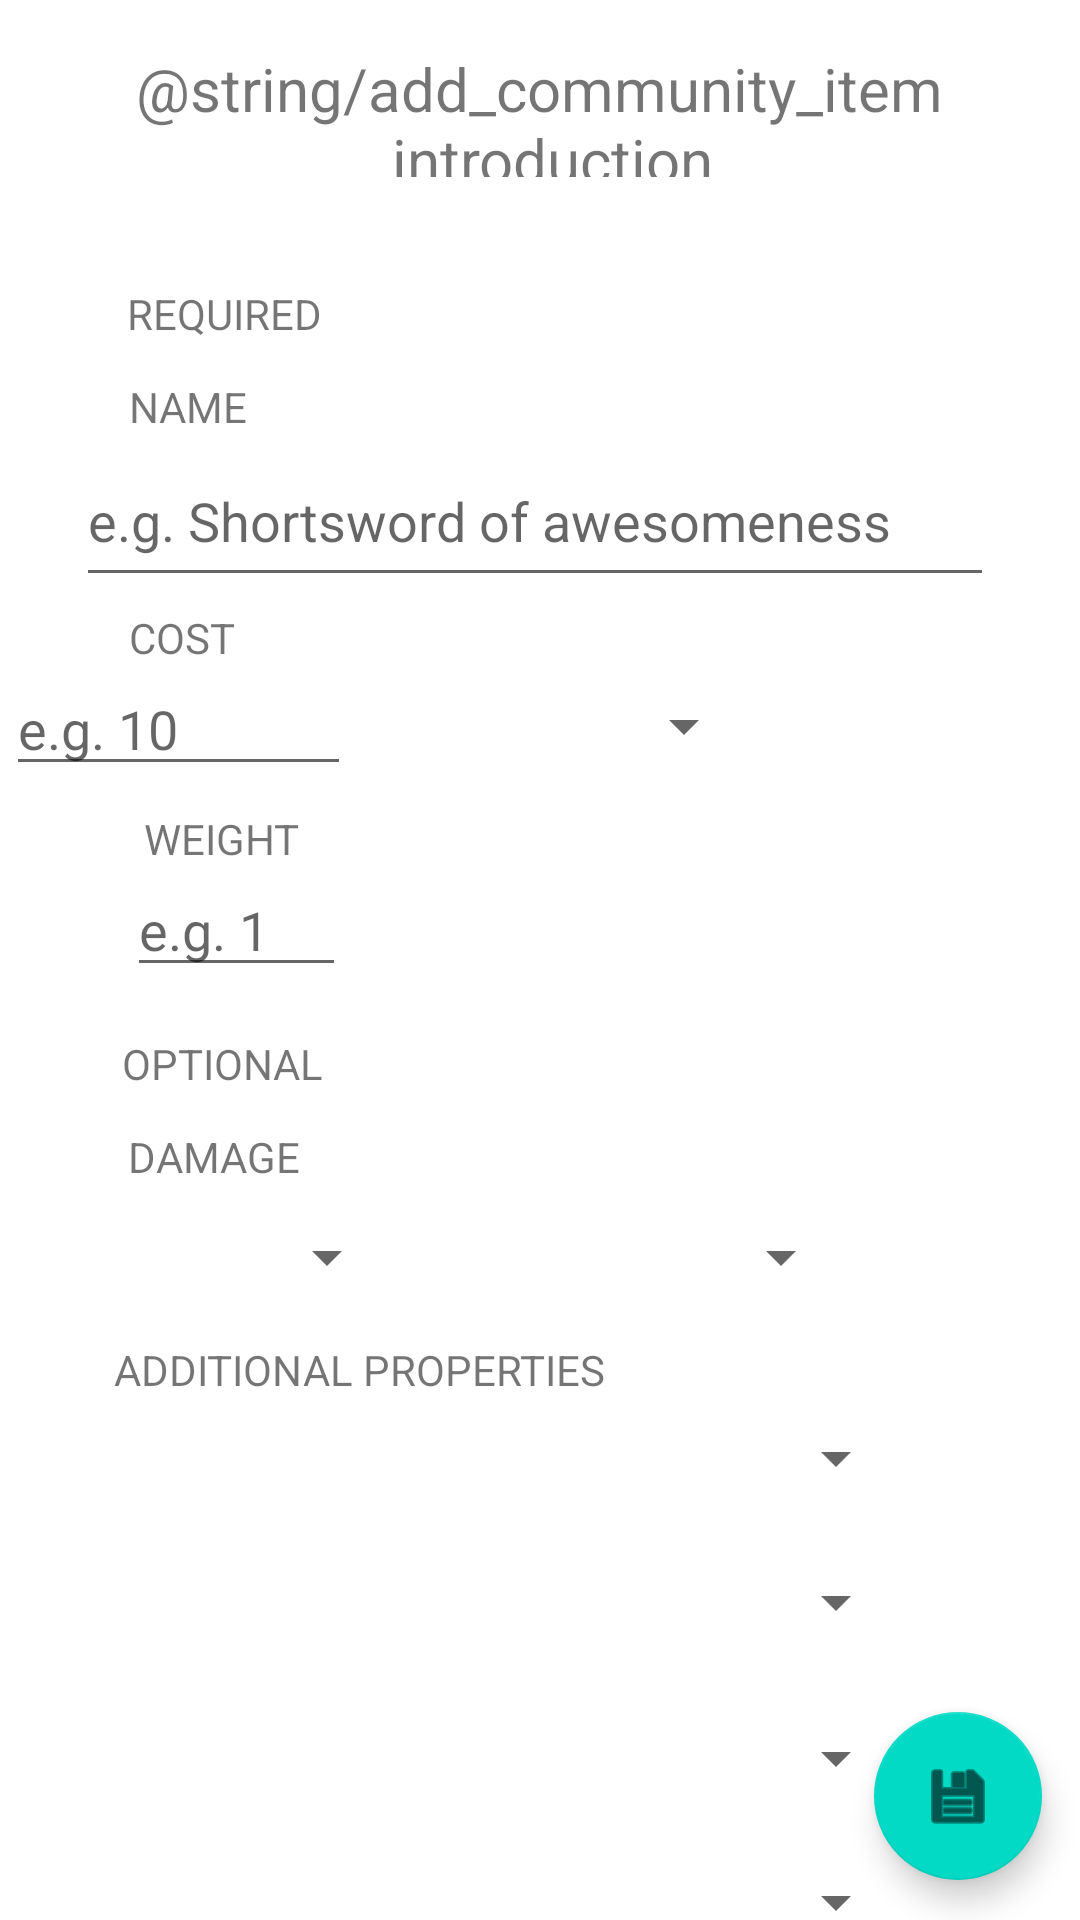

The Android layout XML behind this screen, and the referenced resources:
<!-- AndroidManifest.xml: fallback theme Theme.MaterialComponents.DayNight.NoActionBar -->
<!-- res/layout/activity_add_community_item.xml -->
<?xml version="1.0" encoding="utf-8"?>
<androidx.constraintlayout.widget.ConstraintLayout xmlns:android="http://schemas.android.com/apk/res/android"
    xmlns:app="http://schemas.android.com/apk/res-auto"
    xmlns:tools="http://schemas.android.com/tools"
    android:layout_width="match_parent"
    android:layout_height="match_parent"
    tools:context=".activity.AddCommunityItemActivity">

    <TextView
        android:id="@+id/textView12"
        android:layout_width="311dp"
        android:layout_height="43dp"
        android:layout_marginTop="16dp"
        android:text="@string/add_community_item_introduction"
        android:textSize="20dp"
        android:textAlignment="center"
        app:layout_constraintEnd_toEndOf="parent"
        app:layout_constraintHorizontal_bias="0.498"
        app:layout_constraintStart_toStartOf="parent"
        app:layout_constraintTop_toTopOf="parent"
        android:gravity="center_horizontal" />

    <TextView
        android:id="@+id/textView14"
        android:layout_width="wrap_content"
        android:layout_height="wrap_content"
        android:layout_marginTop="12dp"
        android:text="NAME"
        app:layout_constraintEnd_toEndOf="parent"
        app:layout_constraintHorizontal_bias="0.134"
        app:layout_constraintStart_toStartOf="parent"
        app:layout_constraintTop_toBottomOf="@+id/textView17" />

    <EditText
        android:id="@+id/editTextTextPersonName"
        android:layout_width="306dp"
        android:layout_height="54dp"
        android:ems="10"
        android:hint="e.g. Shortsword of awesomeness"
        android:inputType="textPersonName"
        app:layout_constraintEnd_toEndOf="parent"
        app:layout_constraintHorizontal_bias="0.471"
        app:layout_constraintStart_toStartOf="parent"
        app:layout_constraintTop_toBottomOf="@+id/textView14" />

    <TextView
        android:id="@+id/textView15"
        android:layout_width="wrap_content"
        android:layout_height="wrap_content"
        android:layout_marginTop="4dp"
        android:text="COST"
        app:layout_constraintEnd_toEndOf="parent"
        app:layout_constraintHorizontal_bias="0.132"
        app:layout_constraintStart_toStartOf="parent"
        app:layout_constraintTop_toBottomOf="@+id/editTextTextPersonName" />

    <EditText
        android:id="@+id/editTextNumber"
        android:layout_width="115dp"
        android:layout_height="40dp"
        android:ems="10"
        android:hint="e.g. 10"
        android:inputType="number"
        app:layout_constraintEnd_toStartOf="@+id/spinner2"
        app:layout_constraintHorizontal_bias="0.943"
        app:layout_constraintStart_toStartOf="parent"
        app:layout_constraintTop_toBottomOf="@+id/textView15" />

    <Spinner
        android:id="@+id/spinner2"
        android:layout_width="135dp"
        android:layout_height="40dp"
        android:layout_marginTop="23dp"
        android:layout_marginEnd="108dp"
        android:layout_marginRight="108dp"
        app:layout_constraintEnd_toEndOf="parent"
        app:layout_constraintTop_toBottomOf="@+id/editTextTextPersonName"
        android:spinnerMode="dropdown"/>

    <TextView
        android:id="@+id/textView16"
        android:layout_width="wrap_content"
        android:layout_height="wrap_content"
        android:layout_marginStart="48dp"
        android:layout_marginLeft="48dp"
        android:layout_marginTop="8dp"
        android:text="WEIGHT"
        app:layout_constraintStart_toStartOf="parent"
        app:layout_constraintTop_toBottomOf="@+id/editTextNumber" />

    <TextView
        android:id="@+id/textView17"
        android:layout_width="wrap_content"
        android:layout_height="wrap_content"
        android:layout_marginTop="36dp"
        android:text="REQUIRED"
        app:layout_constraintEnd_toEndOf="parent"
        app:layout_constraintHorizontal_bias="0.144"
        app:layout_constraintStart_toStartOf="parent"
        app:layout_constraintTop_toBottomOf="@+id/textView12" />

    <EditText
        android:id="@+id/editTextNumber2"
        android:layout_width="73dp"
        android:layout_height="40dp"
        android:ems="10"
        android:hint="e.g. 1"
        android:inputType="number"
        app:layout_constraintEnd_toEndOf="parent"
        app:layout_constraintHorizontal_bias="0.147"
        app:layout_constraintStart_toStartOf="parent"
        app:layout_constraintTop_toBottomOf="@+id/textView16" />

    <TextView
        android:id="@+id/textView18"
        android:layout_width="wrap_content"
        android:layout_height="wrap_content"
        android:layout_marginTop="16dp"
        android:text="OPTIONAL"
        app:layout_constraintEnd_toEndOf="parent"
        app:layout_constraintHorizontal_bias="0.139"
        app:layout_constraintStart_toStartOf="parent"
        app:layout_constraintTop_toBottomOf="@+id/editTextNumber2" />

    <TextView
        android:id="@+id/textView19"
        android:layout_width="wrap_content"
        android:layout_height="wrap_content"
        android:layout_marginTop="12dp"
        android:text="DAMAGE"
        app:layout_constraintEnd_toEndOf="parent"
        app:layout_constraintHorizontal_bias="0.141"
        app:layout_constraintStart_toStartOf="parent"
        app:layout_constraintTop_toBottomOf="@+id/textView18" />

    <Spinner
        android:id="@+id/spinner3"
        android:layout_width="85dp"
        android:layout_height="32dp"
        android:layout_marginStart="48dp"
        android:layout_marginLeft="48dp"
        android:layout_marginTop="8dp"
        app:layout_constraintStart_toStartOf="parent"
        app:layout_constraintTop_toBottomOf="@+id/textView19"
        android:spinnerMode="dropdown"/>

    <Spinner
        android:id="@+id/spinner4"
        android:layout_width="139dp"
        android:layout_height="32dp"
        android:layout_marginStart="4dp"
        android:layout_marginLeft="4dp"
        android:layout_marginTop="8dp"
        app:layout_constraintEnd_toEndOf="parent"
        app:layout_constraintHorizontal_bias="0.098"
        app:layout_constraintStart_toEndOf="@+id/spinner3"
        app:layout_constraintTop_toBottomOf="@+id/textView19"
        android:spinnerMode="dropdown"/>

    <TextView
        android:id="@+id/textView20"
        android:layout_width="wrap_content"
        android:layout_height="wrap_content"
        android:layout_marginTop="12dp"
        android:text="ADDITIONAL PROPERTIES"
        app:layout_constraintEnd_toEndOf="parent"
        app:layout_constraintHorizontal_bias="0.194"
        app:layout_constraintStart_toStartOf="parent"
        app:layout_constraintTop_toBottomOf="@+id/spinner3" />

    <Spinner
        android:id="@+id/spinner5"
        android:layout_width="271dp"
        android:layout_height="40dp"
        app:layout_constraintEnd_toEndOf="parent"
        app:layout_constraintHorizontal_bias="0.357"
        app:layout_constraintStart_toStartOf="parent"
        app:layout_constraintTop_toBottomOf="@+id/textView20" />

    <Spinner
        android:id="@+id/spinner6"
        android:layout_width="271dp"
        android:layout_height="40dp"
        android:layout_marginTop="8dp"
        app:layout_constraintEnd_toEndOf="parent"
        app:layout_constraintHorizontal_bias="0.357"
        app:layout_constraintStart_toStartOf="parent"
        app:layout_constraintTop_toBottomOf="@+id/spinner5" />

    <Spinner
        android:id="@+id/spinner7"
        android:layout_width="271dp"
        android:layout_height="40dp"
        android:layout_marginTop="12dp"
        app:layout_constraintEnd_toEndOf="parent"
        app:layout_constraintHorizontal_bias="0.357"
        app:layout_constraintStart_toStartOf="parent"
        app:layout_constraintTop_toBottomOf="@+id/spinner6" />

    <Spinner
        android:id="@+id/spinner8"
        android:layout_width="271dp"
        android:layout_height="40dp"
        android:layout_marginTop="8dp"
        app:layout_constraintEnd_toEndOf="parent"
        app:layout_constraintHorizontal_bias="0.357"
        app:layout_constraintStart_toStartOf="parent"
        app:layout_constraintTop_toBottomOf="@+id/spinner7" />

    <com.google.android.material.floatingactionbutton.FloatingActionButton
        android:id="@+id/floatingActionButton"
        android:layout_width="wrap_content"
        android:layout_height="wrap_content"
        android:clickable="true"
        app:layout_constraintBottom_toBottomOf="parent"
        app:layout_constraintEnd_toEndOf="parent"
        app:layout_constraintHorizontal_bias="0.958"
        app:layout_constraintStart_toStartOf="parent"
        app:layout_constraintTop_toTopOf="parent"
        app:layout_constraintVertical_bias="0.977"
        app:srcCompat="@android:drawable/ic_menu_save" />

</androidx.constraintlayout.widget.ConstraintLayout>
<!-- resources referenced by this layout -->
<resources>

</resources>
